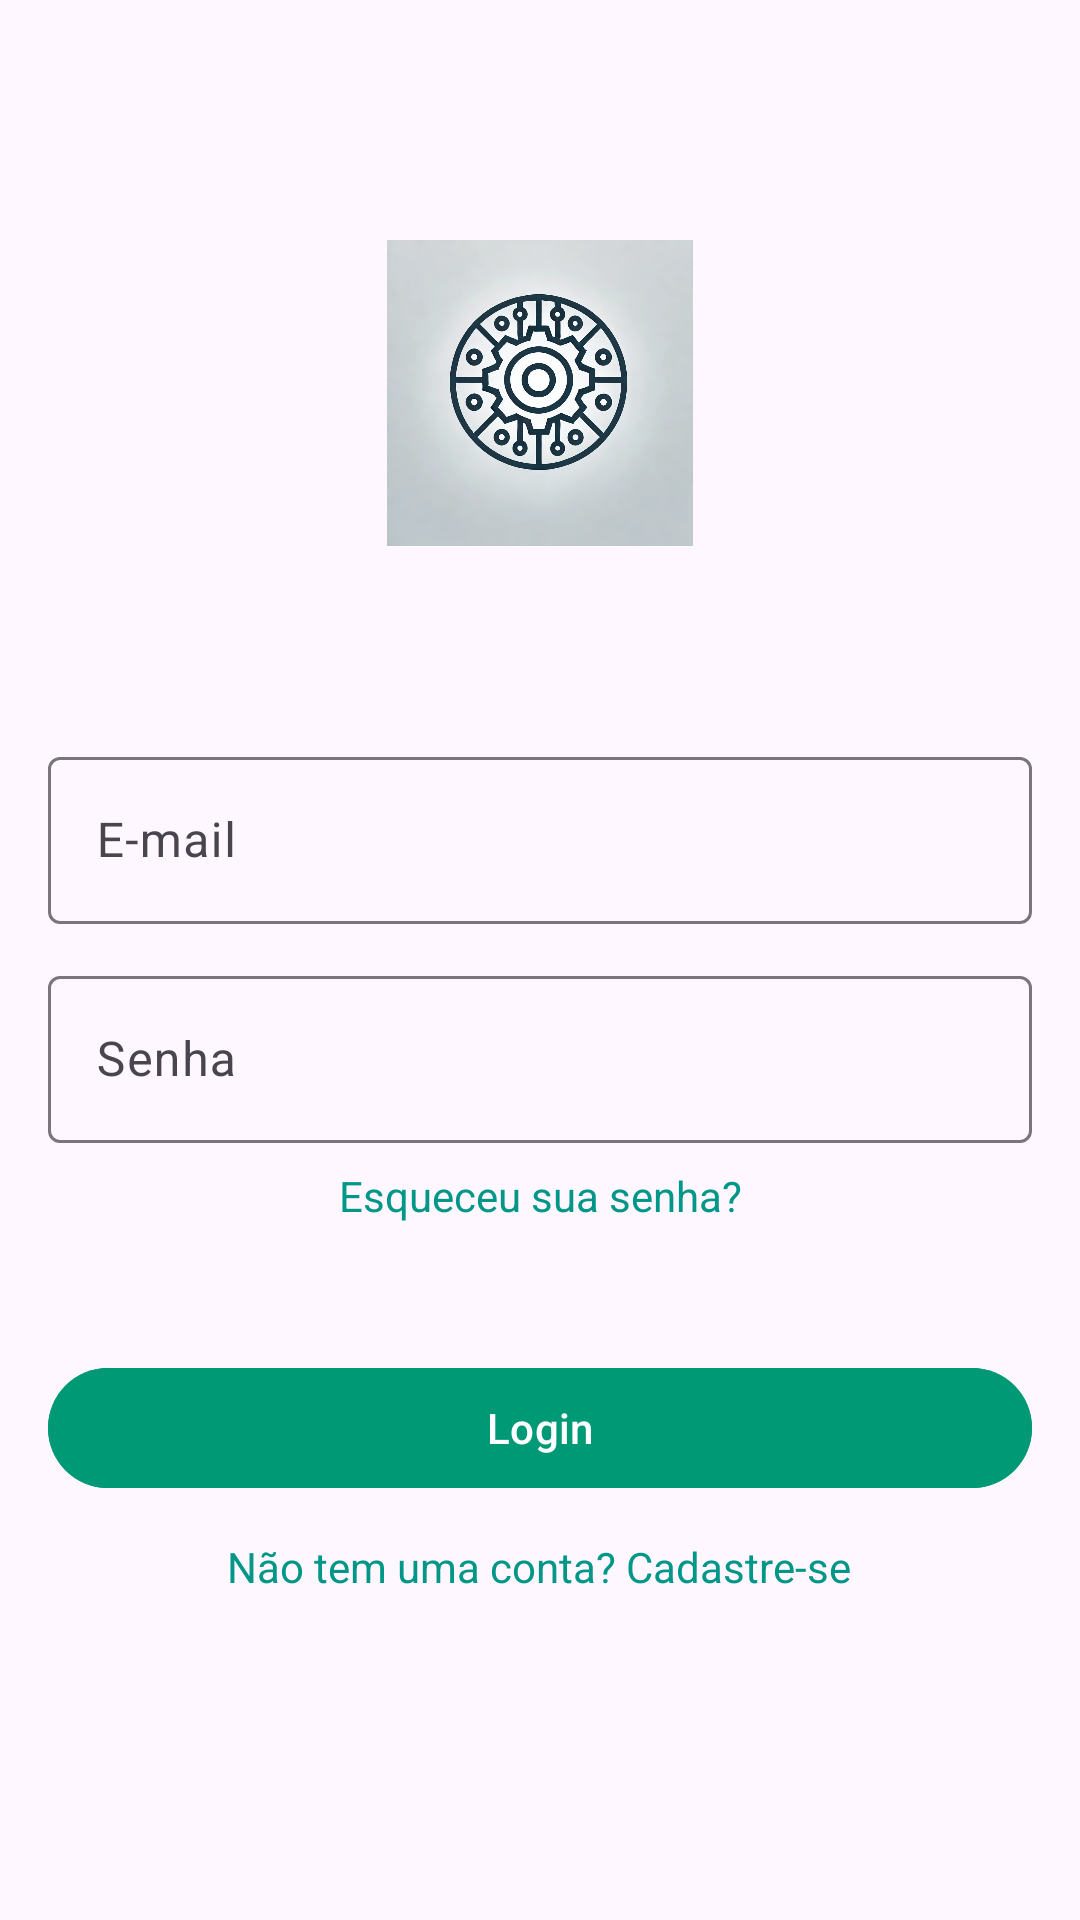

This screen was rendered from an Android layout file. Write that file and the resources it references.
<!-- AndroidManifest.xml: application theme Theme.Projeto_android -->
<!-- res/layout/activity_login.xml -->
<?xml version="1.0" encoding="utf-8"?>
<androidx.constraintlayout.widget.ConstraintLayout
    xmlns:android="http://schemas.android.com/apk/res/android"
    xmlns:app="http://schemas.android.com/apk/res-auto"
    xmlns:tools="http://schemas.android.com/tools"
    android:layout_width="match_parent"
    android:layout_height="match_parent"
    android:padding="16dp"
    tools:context=".LoginActivity"
    tools:ignore="ExtraText">

    
    <ImageView
        android:id="@+id/logo"
        android:layout_width="118dp"
        android:layout_height="102dp"
        android:src="@drawable/logo"
        android:layout_marginTop="64dp"
        app:layout_constraintBottom_toTopOf="@+id/emailEditText"
        app:layout_constraintEnd_toEndOf="parent"
        app:layout_constraintStart_toStartOf="parent"
        app:layout_constraintTop_toTopOf="parent"
        app:layout_constraintVertical_bias="0.2"
        tools:ignore="NotSibling" />

    
    <com.google.android.material.textfield.TextInputLayout
        android:id="@+id/emailInputLayout"
        android:layout_width="0dp"
        android:layout_height="wrap_content"
        android:layout_marginTop="65dp"
        android:hint="E-mail"
        app:layout_constraintEnd_toEndOf="parent"
        app:layout_constraintStart_toStartOf="parent"
        app:layout_constraintTop_toBottomOf="@+id/logo">

        <com.google.android.material.textfield.TextInputEditText
            android:id="@+id/emailEditText"
            android:layout_width="match_parent"
            android:layout_height="wrap_content"
            android:inputType="textEmailAddress" />
    </com.google.android.material.textfield.TextInputLayout>

    
    <com.google.android.material.textfield.TextInputLayout
        android:id="@+id/passwordInputLayout"
        android:layout_width="0dp"
        android:layout_height="wrap_content"
        android:layout_marginTop="12dp"
        android:hint="Senha"
        app:layout_constraintEnd_toEndOf="parent"
        app:layout_constraintStart_toStartOf="parent"
        app:layout_constraintTop_toBottomOf="@+id/emailInputLayout">

        <com.google.android.material.textfield.TextInputEditText
            android:id="@+id/passwordEditText"
            android:layout_width="match_parent"
            android:layout_height="wrap_content"
            android:inputType="textPassword" />
    </com.google.android.material.textfield.TextInputLayout>



    
    <com.google.android.material.button.MaterialButton
        android:id="@+id/loginButton"
        android:layout_width="0dp"
        android:layout_height="wrap_content"
        android:backgroundTint="#009976"
        android:text="Login"
        android:textColor="#FFFFFF"
        app:layout_constraintBottom_toBottomOf="parent"
        app:layout_constraintEnd_toEndOf="parent"
        app:layout_constraintHorizontal_bias="0.0"
        app:layout_constraintStart_toStartOf="parent"
        app:layout_constraintTop_toBottomOf="@+id/forgotPasswordLink"
        app:layout_constraintVertical_bias="0.261" />
    
    <TextView
        android:id="@+id/forgotPasswordLink"
        android:layout_width="wrap_content"
        android:layout_height="wrap_content"
        android:clickable="true"
        android:focusable="true"
        android:text="Esqueceu sua senha?"
        android:textColor="#009688"
        android:layout_marginTop="8dp"
        app:layout_constraintEnd_toEndOf="parent"
        app:layout_constraintStart_toStartOf="parent"
        app:layout_constraintTop_toBottomOf="@+id/passwordInputLayout"
        tools:ignore="NotSibling" />
    
    <TextView
        android:id="@+id/registerLink"
        android:layout_width="wrap_content"
        android:layout_height="wrap_content"
        android:clickable="true"
        android:focusable="true"
        android:text="Não tem uma conta? Cadastre-se"
        android:textColor="#009688"
        app:layout_constraintBottom_toBottomOf="parent"
        app:layout_constraintEnd_toEndOf="parent"
        app:layout_constraintHorizontal_bias="0.496"
        app:layout_constraintStart_toStartOf="parent"
        app:layout_constraintTop_toBottomOf="@+id/loginButton"
        app:layout_constraintVertical_bias="0.12" />

</androidx.constraintlayout.widget.ConstraintLayout>
<!-- resources referenced by this layout -->
<resources>
  <!-- drawable logo: webp bitmap (drawable, 117600 bytes) -->
  <style name="Theme.Projeto_android" parent="Base.Theme.Projeto_android" />
  <style name="Base.Theme.Projeto_android" parent="Theme.Material3.DayNight.NoActionBar">
          
          
          <item name="colorPrimary">@color/colorPrimary</item>
          <item name="colorPrimaryVariant">@color/colorPrimaryDark</item>
          <item name="colorOnPrimary">@android:color/white</item>
      </style>
  <color name="colorPrimary">#009976</color>
  <color name="colorPrimaryDark">#007a5e</color>
</resources>
